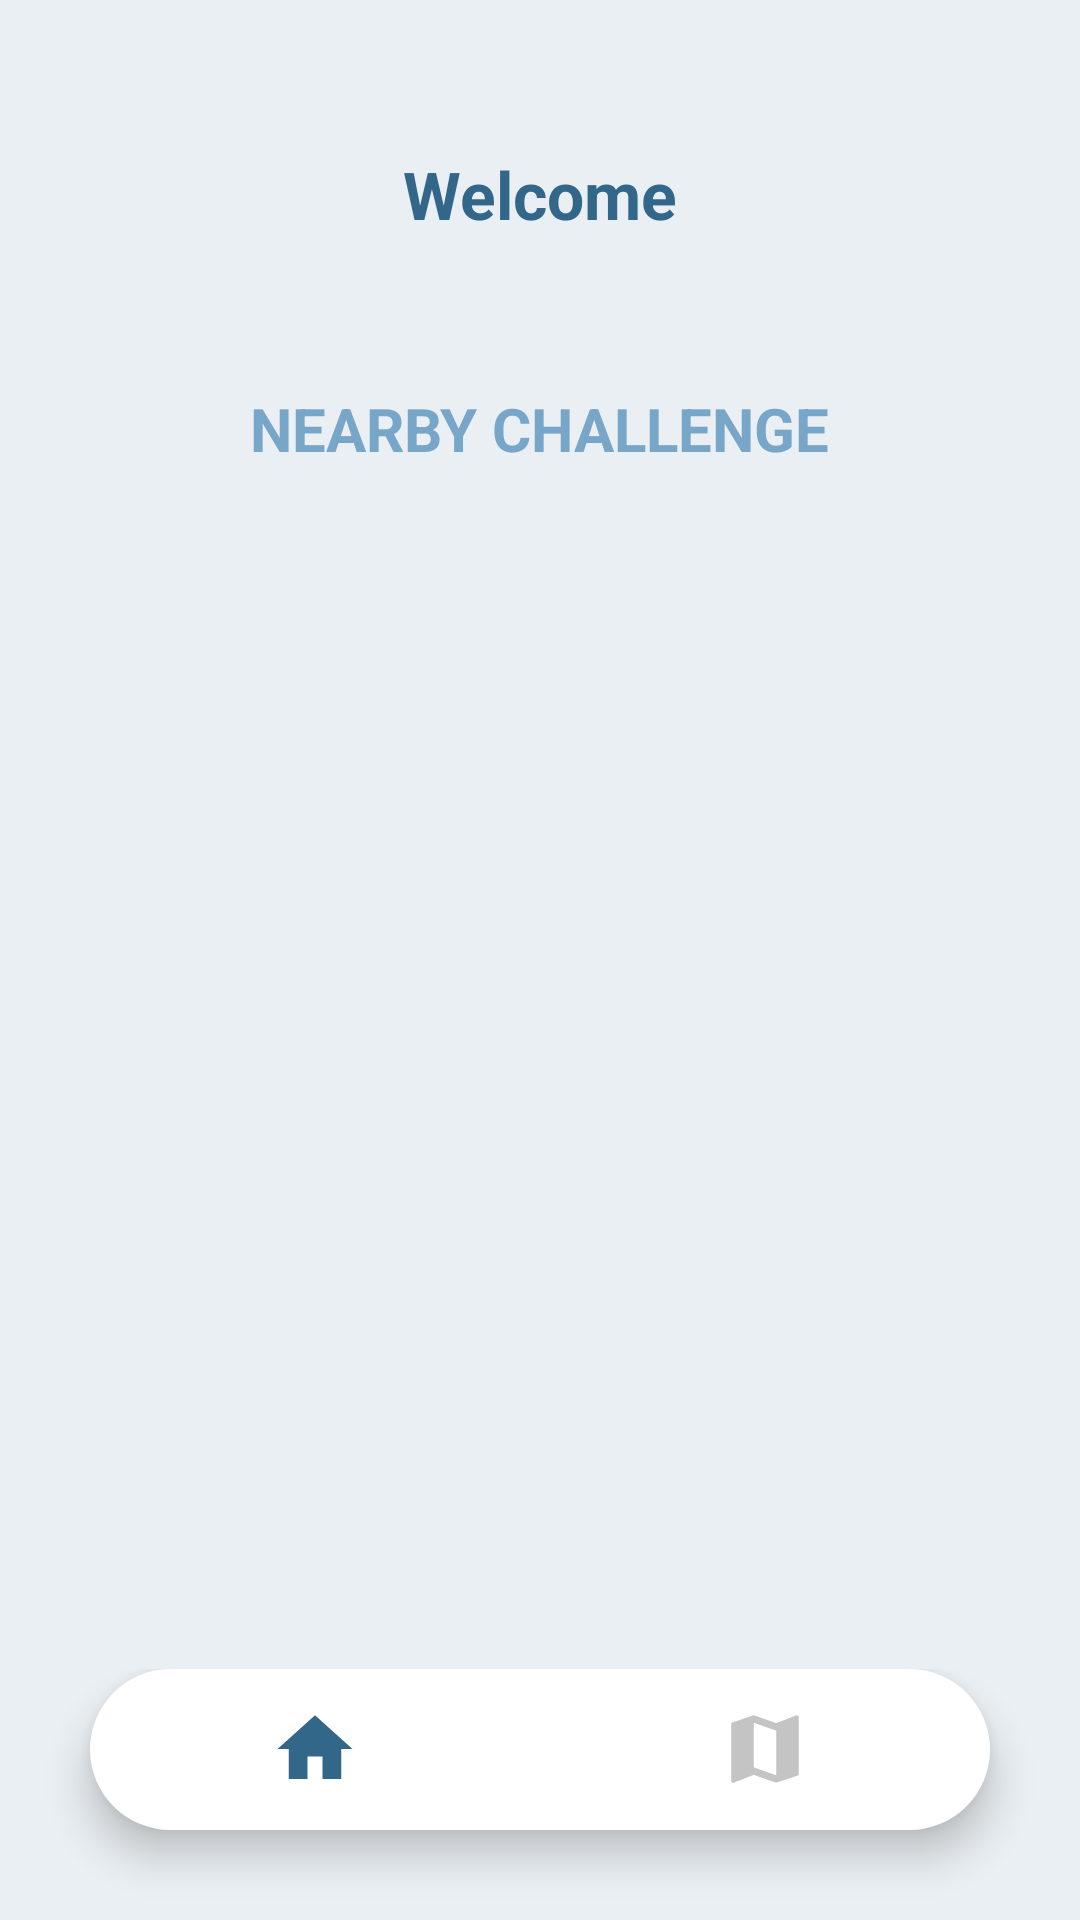

Write the Android layout XML for this screen, with the resource values it uses.
<!-- AndroidManifest.xml: application theme Theme.Coupons -->
<!-- res/layout/user_home.xml -->
<?xml version="1.0" encoding="utf-8"?>
<LinearLayout xmlns:android="http://schemas.android.com/apk/res/android"
    xmlns:app="http://schemas.android.com/apk/res-auto"
    xmlns:tools="http://schemas.android.com/tools"
    android:layout_width="match_parent"
    android:layout_height="match_parent"
    android:background="@color/BackgroundColor"
    android:orientation="vertical">

    <TextView
        android:layout_marginTop="50dp"
        android:id="@+id/welcomeUser"
        android:layout_width="wrap_content"
        android:layout_height="wrap_content"
        android:layout_gravity="center"
        android:text="Welcome"
        android:textColor="@color/FirstColor"
        android:textSize="22sp"
        android:textStyle="bold" />

    <TextView
        android:id="@+id/nearbyChallenges"
        android:layout_width="wrap_content"
        android:layout_height="wrap_content"
        android:layout_gravity="center"
        android:layout_marginTop="50dp"
        android:text="NEARBY CHALLENGE"
        android:textColor="@color/SecondColor"
        android:textSize="20dp"
        android:textStyle="bold" />

    <ScrollView
        android:layout_width="match_parent"
        android:layout_height="400dp">

                <LinearLayout
                    android:id="@+id/ChallengesLayout"
                    android:layout_width="match_parent"
                    android:layout_height="wrap_content"
                    android:paddingLeft="40dp"
                    android:paddingRight="40dp"
                    android:paddingTop="50dp"
                    android:scrollbars="vertical"
                    android:layout_gravity="center_horizontal"
                    android:orientation="horizontal"
                    ></LinearLayout>


















    </ScrollView>



    <LinearLayout
        android:layout_width="match_parent"
        android:layout_height="match_parent">

        <com.google.android.material.bottomnavigation.BottomNavigationView
            android:layout_width="match_parent"
            android:layout_height="wrap_content"
            android:layout_alignParentBottom="true"
            android:layout_marginLeft="30dp"
            android:layout_marginRight="30dp"
            android:layout_marginBottom="30dp"
            android:layout_gravity="bottom"
            android:elevation="2dp"
            app:menu="@menu/item_menu"
            android:background="@drawable/round_corner"
            app:itemIconTint="@drawable/item_selector"
            app:itemRippleColor="@android:color/transparent"
            app:itemIconSize="30dp"
            app:labelVisibilityMode="unlabeled"
            android:id="@+id/bnavBar"/>

    </LinearLayout>



</LinearLayout>
<!-- resources referenced by this layout -->
<resources>
  <color name="BackgroundColor">#EAEFF3</color>
  <color name="FirstColor">#33678A</color>
  <color name="SecondColor">#78A6C9</color>
  <!-- drawable item_selector (drawable) -->
  <?xml version="1.0" encoding="utf-8"?>
  <selector xmlns:android="http://schemas.android.com/apk/res/android">
      <item android:state_pressed="true" android:color="@color/primary"/>
      <item android:state_checked="true" android:color="@color/primary"/>
      <item android:color="#C4C4C4"/>
  
  
  </selector>
  <!-- drawable round_corner (drawable) -->
  <?xml version="1.0" encoding="utf-8"?>
  <shape
      android:shape="rectangle"
      xmlns:android="http://schemas.android.com/apk/res/android">
      <solid android:color="@color/white" />
      <corners android:radius="100dp"/>
  
  </shape>
  <style name="Theme.Coupons" parent="Theme.MaterialComponents.DayNight.NoActionBar">
          
          <item name="colorPrimary">@color/ThirdColor</item>
          <item name="colorPrimaryVariant">@color/primary</item>
          <item name="colorOnPrimary">@color/white</item>
          
          <item name="colorSecondary">@color/teal_200</item>
          <item name="colorSecondaryVariant">@color/teal_700</item>
          <item name="colorOnSecondary">@color/black</item>
          
          <item name="android:statusBarColor" tools:targetApi="l">?attr/colorPrimaryVariant</item>
          
      </style>
  <color name="primary">#33678a</color>
  <color name="white">#FFFFFFFF</color>
  <color name="ThirdColor">#EE5872</color>
  <color name="teal_200">#FF03DAC5</color>
  <color name="teal_700">#FF018786</color>
  <color name="black">#FF000000</color>
</resources>
